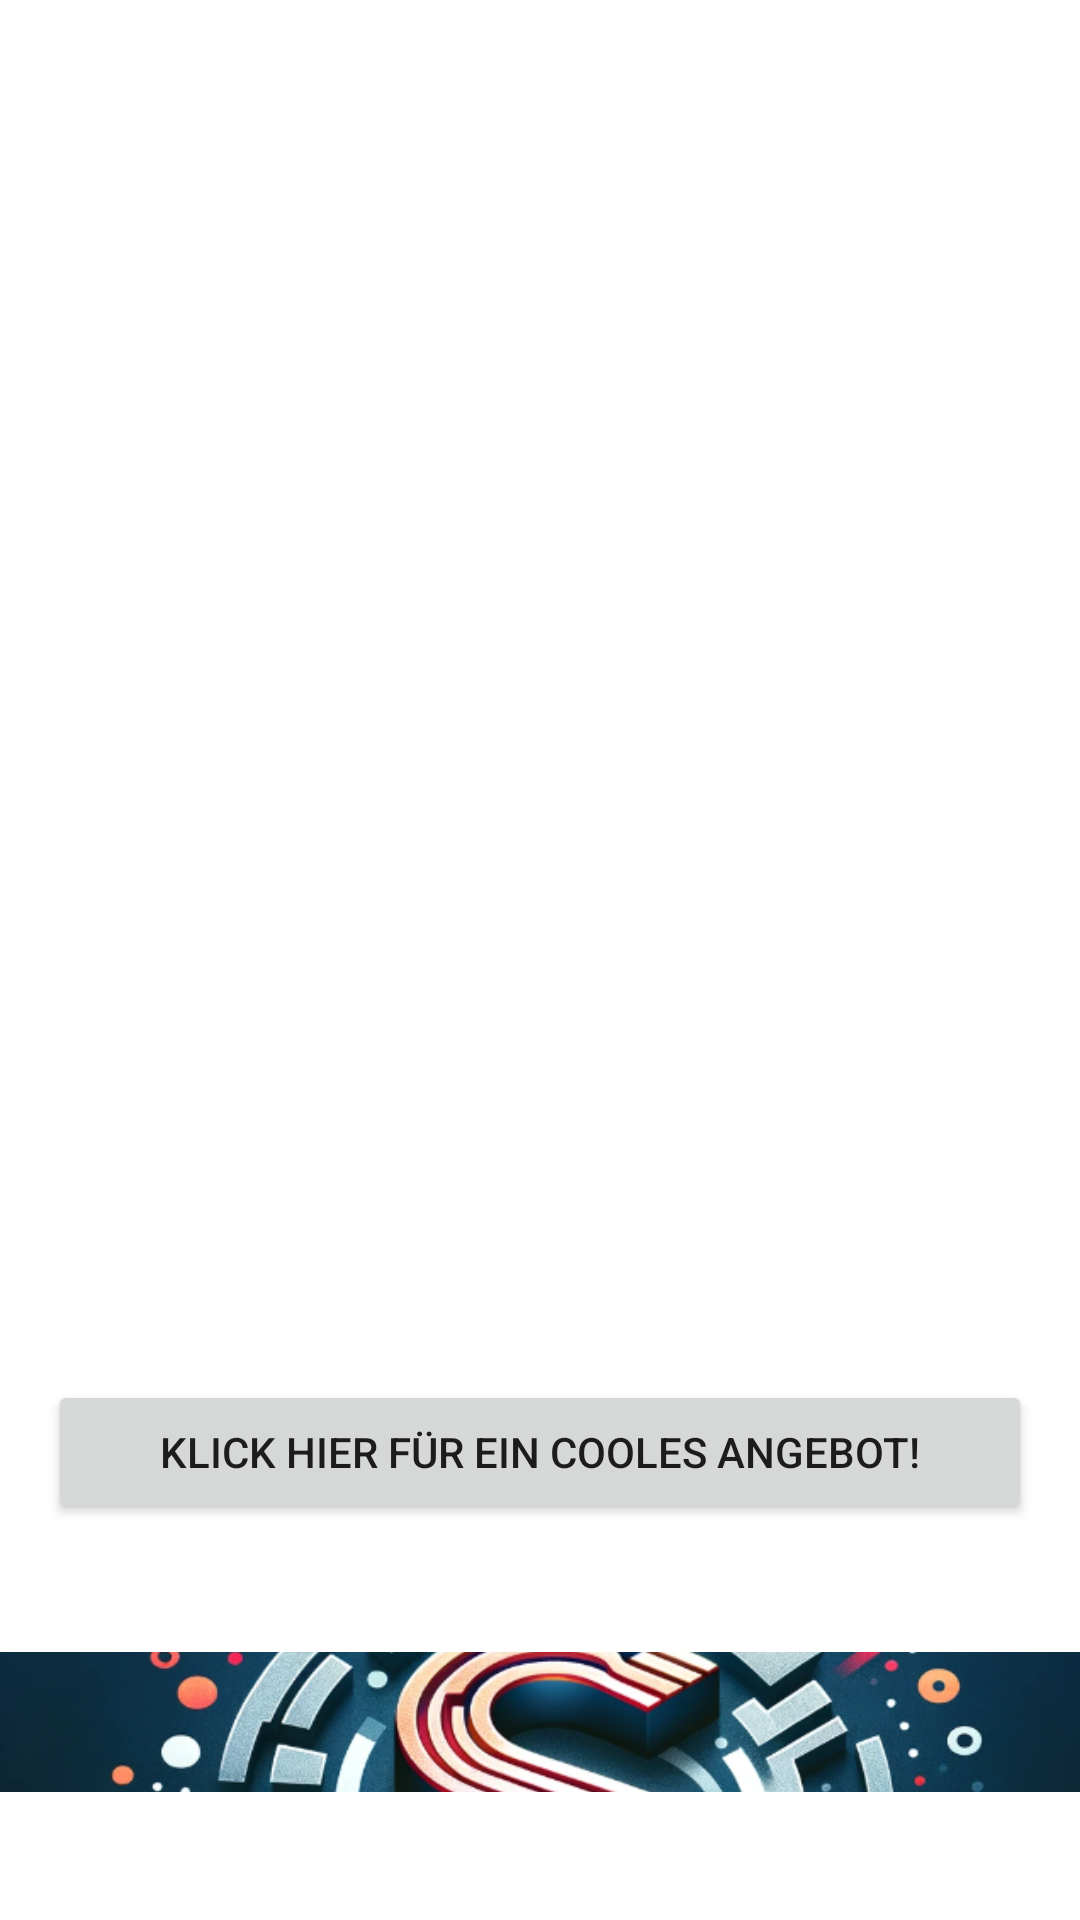

Write the Android layout XML for this screen, with the resource values it uses.
<!-- AndroidManifest.xml: application theme Theme.DeeplinkWebviewApp -->
<!-- res/layout/fragment_dashboard.xml -->
<?xml version="1.0" encoding="utf-8"?>
<androidx.constraintlayout.widget.ConstraintLayout
    xmlns:android="http://schemas.android.com/apk/res/android"
    xmlns:app="http://schemas.android.com/apk/res-auto"
    xmlns:tools="http://schemas.android.com/tools"
    android:layout_width="match_parent"
    android:layout_height="match_parent"
    tools:context=".ui.DashboardFragment">

    
    <androidx.recyclerview.widget.RecyclerView
        android:id="@+id/account_list"
        android:layout_width="0dp"
        android:layout_height="0dp"
        android:layout_marginTop="16dp"
        android:layout_marginBottom="8dp"
        app:layout_constraintTop_toTopOf="parent"
        app:layout_constraintBottom_toTopOf="@id/banner_image"
        app:layout_constraintStart_toStartOf="parent"
        app:layout_constraintEnd_toEndOf="parent"
        tools:listitem="@layout/item_account" />

    
    <Button
        android:id="@+id/promo_button"
        android:layout_width="0dp"
        android:layout_height="wrap_content"
        android:text="@string/show_promoted_product"
        app:layout_constraintBottom_toTopOf="@id/banner_image"
        app:layout_constraintStart_toStartOf="parent"
        app:layout_constraintEnd_toEndOf="parent"
        android:layout_margin="16dp" />

    
    <ImageView
        android:id="@+id/banner_image"
        android:layout_width="0dp"
        android:layout_height="100dp"
        android:layout_marginBottom="16dp"
        android:contentDescription="@string/ad_banner"
        app:layout_constraintBottom_toBottomOf="parent"
        app:layout_constraintStart_toStartOf="parent"
        app:layout_constraintEnd_toEndOf="parent"
        android:src="@drawable/sample_banner" />

</androidx.constraintlayout.widget.ConstraintLayout>
<!-- res/layout/item_account.xml (included above) -->
<?xml version="1.0" encoding="utf-8"?>
<androidx.constraintlayout.widget.ConstraintLayout
    xmlns:android="http://schemas.android.com/apk/res/android"
    xmlns:app="http://schemas.android.com/apk/res-auto"
    android:layout_width="match_parent"
    android:layout_height="wrap_content"
    android:padding="16dp">

    
    <TextView
        android:id="@+id/account_name"
        android:layout_width="0dp"
        android:layout_height="wrap_content"
        android:text="Account Name"
        android:textSize="16sp"
        android:textStyle="bold"
        app:layout_constraintTop_toTopOf="parent"
        app:layout_constraintStart_toStartOf="parent"
        app:layout_constraintEnd_toStartOf="@id/account_balance"
        app:layout_constraintBottom_toBottomOf="parent"
        android:layout_marginEnd="8dp"/>

    
    <TextView
        android:id="@+id/account_balance"
        android:layout_width="wrap_content"
        android:layout_height="wrap_content"
        android:text="$0.00"
        android:textSize="16sp"
        android:textColor="@android:color/holo_green_dark"
        app:layout_constraintTop_toTopOf="parent"
        app:layout_constraintEnd_toEndOf="parent"
        app:layout_constraintBottom_toBottomOf="parent"/>

</androidx.constraintlayout.widget.ConstraintLayout>
<!-- resources referenced by this layout -->
<resources>
  <!-- drawable sample_banner: png bitmap (drawable, 121831 bytes) -->
  <string name="ad_banner">overview banner</string>
  <string name="show_promoted_product">Klick hier für ein cooles Angebot!</string>
  <style name="Theme.DeeplinkWebviewApp" parent="Theme.MaterialComponents.Light.NoActionBar">
          
          <item name="colorPrimary">@color/colorPrimary</item>
          <item name="colorPrimaryDark">@color/colorPrimaryDark</item>
          <item name="colorAccent">@color/colorAccent</item>
      </style>
  <color name="colorPrimary">#FF5733</color>
  <color name="colorPrimaryDark">#C70039</color>
  <color name="colorAccent">#FFC300</color>
</resources>
